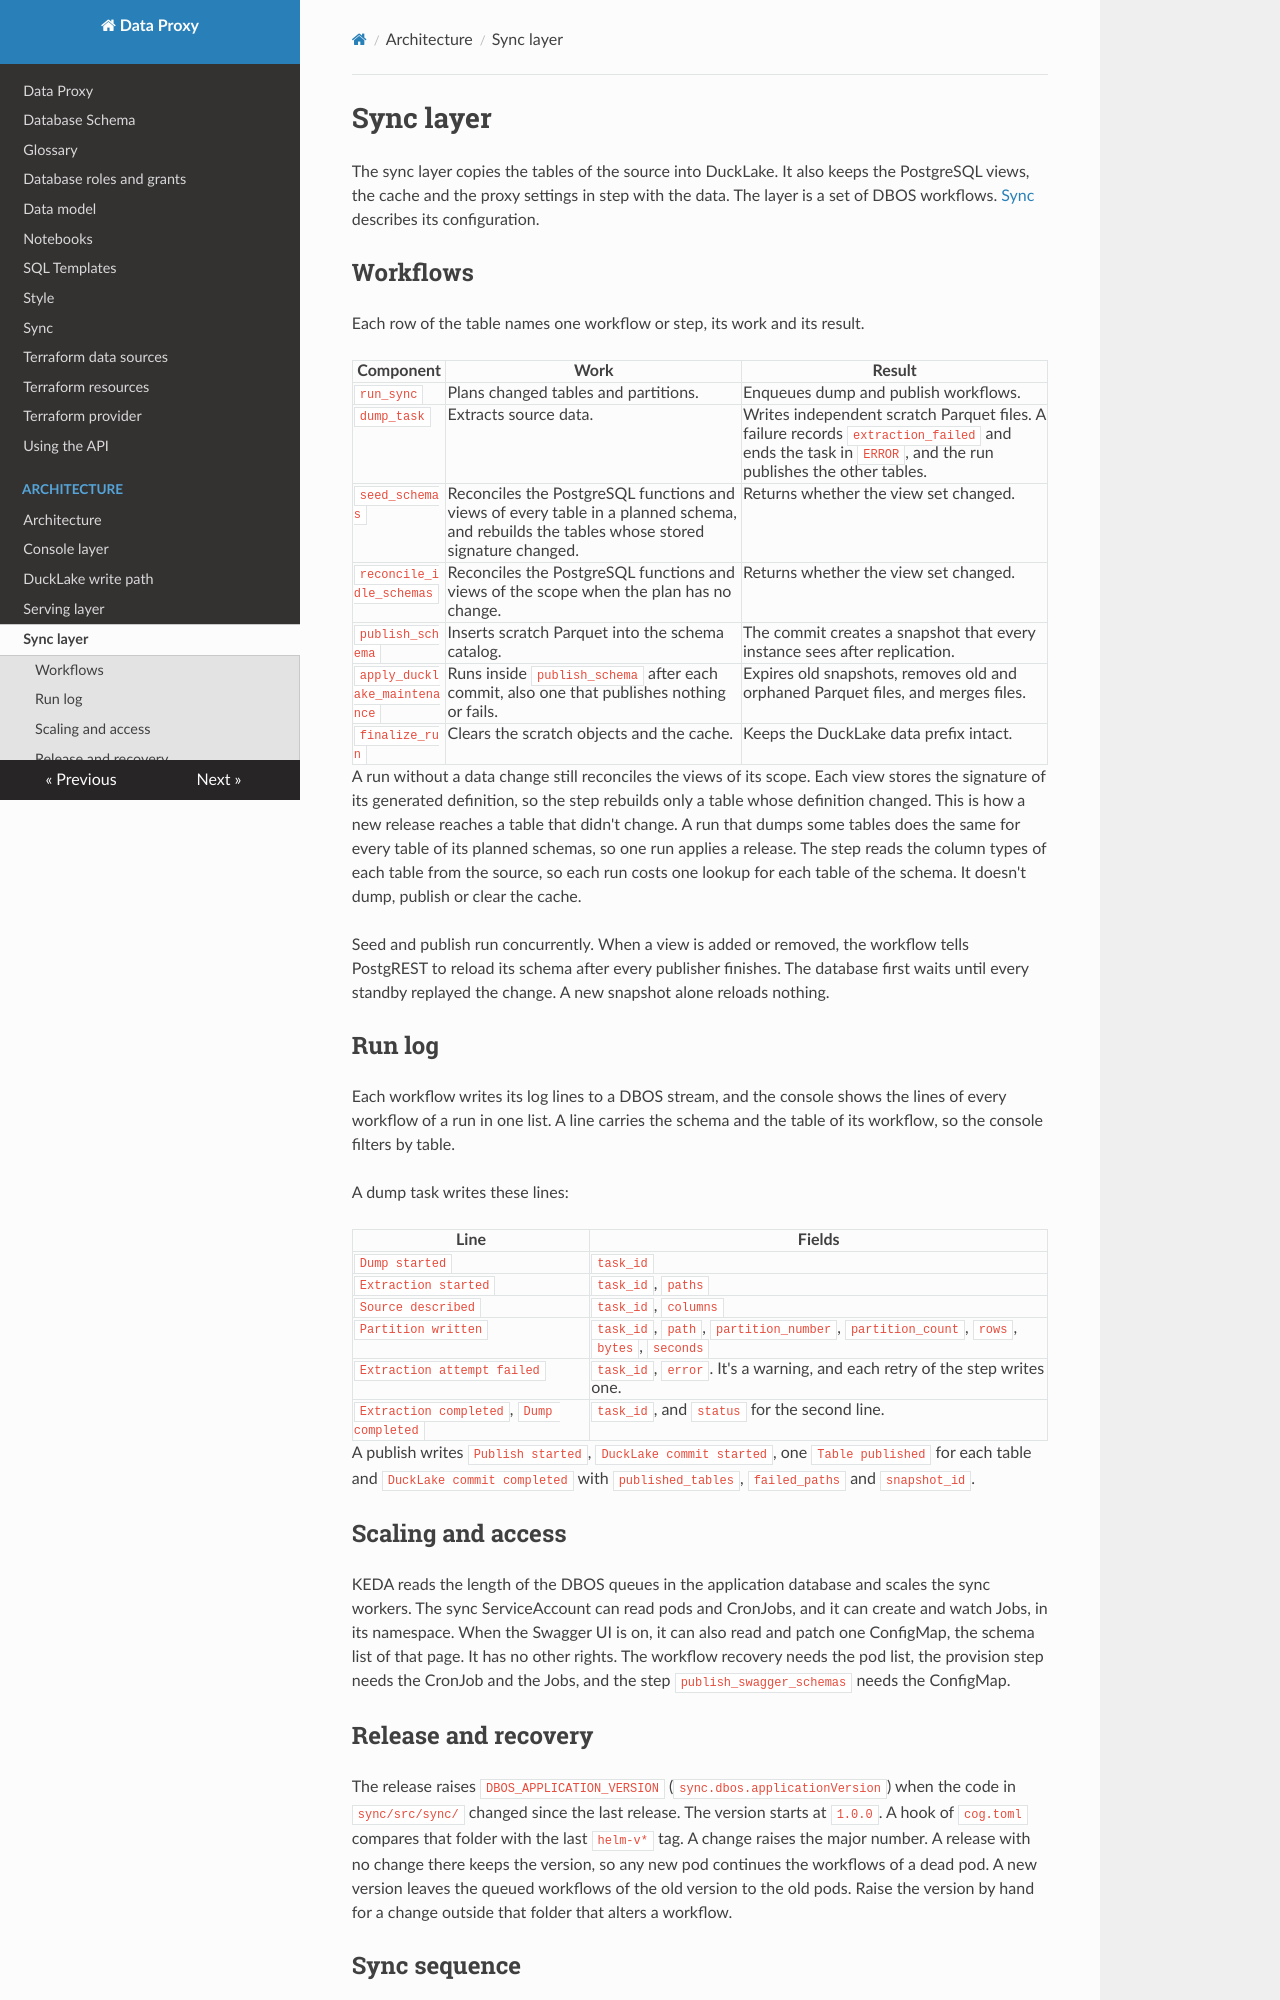

repository: prefeitura-rio/data-proxy · page: architecture/sync/index.html · generator: mkdocs

# Sync layer

The sync layer copies the tables of the source into DuckLake. It also keeps the PostgreSQL views, the cache and the proxy settings in step with the data. The layer is a set of DBOS workflows. [Sync](../sync.md) describes its configuration.

## Workflows

Each row of the table names one workflow or step, its work and its result.

| Component | Work | Result |
| --- | --- | --- |
| `run_sync` | Plans changed tables and partitions. | Enqueues dump and publish workflows. |
| `dump_task` | Extracts source data. | Writes independent scratch Parquet files. A failure records `extraction_failed` and ends the task in `ERROR`, and the run publishes the other tables. |
| `seed_schemas` | Reconciles the PostgreSQL functions and views of every table in a planned schema, and rebuilds the tables whose stored signature changed. | Returns whether the view set changed. |
| `reconcile_idle_schemas` | Reconciles the PostgreSQL functions and views of the scope when the plan has no change. | Returns whether the view set changed. |
| `publish_schema` | Inserts scratch Parquet into the schema catalog. | The commit creates a snapshot that every instance sees after replication. |
| `apply_ducklake_maintenance` | Runs inside `publish_schema` after each commit, also one that publishes nothing or fails. | Expires old snapshots, removes old and orphaned Parquet files, and merges files. |
| `finalize_run` | Clears the scratch objects and the cache. | Keeps the DuckLake data prefix intact. |

A run without a data change still reconciles the views of its scope. Each view stores the signature of its generated definition, so the step rebuilds only a table whose definition changed. This is how a new release reaches a table that didn't change. A run that dumps some tables does the same for every table of its planned schemas, so one run applies a release. The step reads the column types of each table from the source, so each run costs one lookup for each table of the schema. It doesn't dump, publish or clear the cache.

Seed and publish run concurrently. When a view is added or removed, the workflow tells PostgREST to reload its schema after every publisher finishes. The database first waits until every standby replayed the change. A new snapshot alone reloads nothing.

## Run log

Each workflow writes its log lines to a DBOS stream, and the console shows the lines of every workflow of a run in one list. A line carries the schema and the table of its workflow, so the console filters by table.

A dump task writes these lines:

| Line | Fields |
| --- | --- |
| `Dump started` | `task_id` |
| `Extraction started` | `task_id`, `paths` |
| `Source described` | `task_id`, `columns` |
| `Partition written` | `task_id`, `path`, `partition_number`, `partition_count`, `rows`, `bytes`, `seconds` |
| `Extraction attempt failed` | `task_id`, `error`. It's a warning, and each retry of the step writes one. |
| `Extraction completed`, `Dump completed` | `task_id`, and `status` for the second line. |

A publish writes `Publish started`, `DuckLake commit started`, one `Table published` for each table and `DuckLake commit completed` with `published_tables`, `failed_paths` and `snapshot_id`.

## Scaling and access

KEDA reads the length of the DBOS queues in the application database and scales the sync workers. The sync ServiceAccount can read pods and CronJobs, and it can create and watch Jobs, in its namespace. When the Swagger UI is on, it can also read and patch one ConfigMap, the schema list of that page. It has no other rights. The workflow recovery needs the pod list, the provision step needs the CronJob and the Jobs, and the step `publish_swagger_schemas` needs the ConfigMap.
